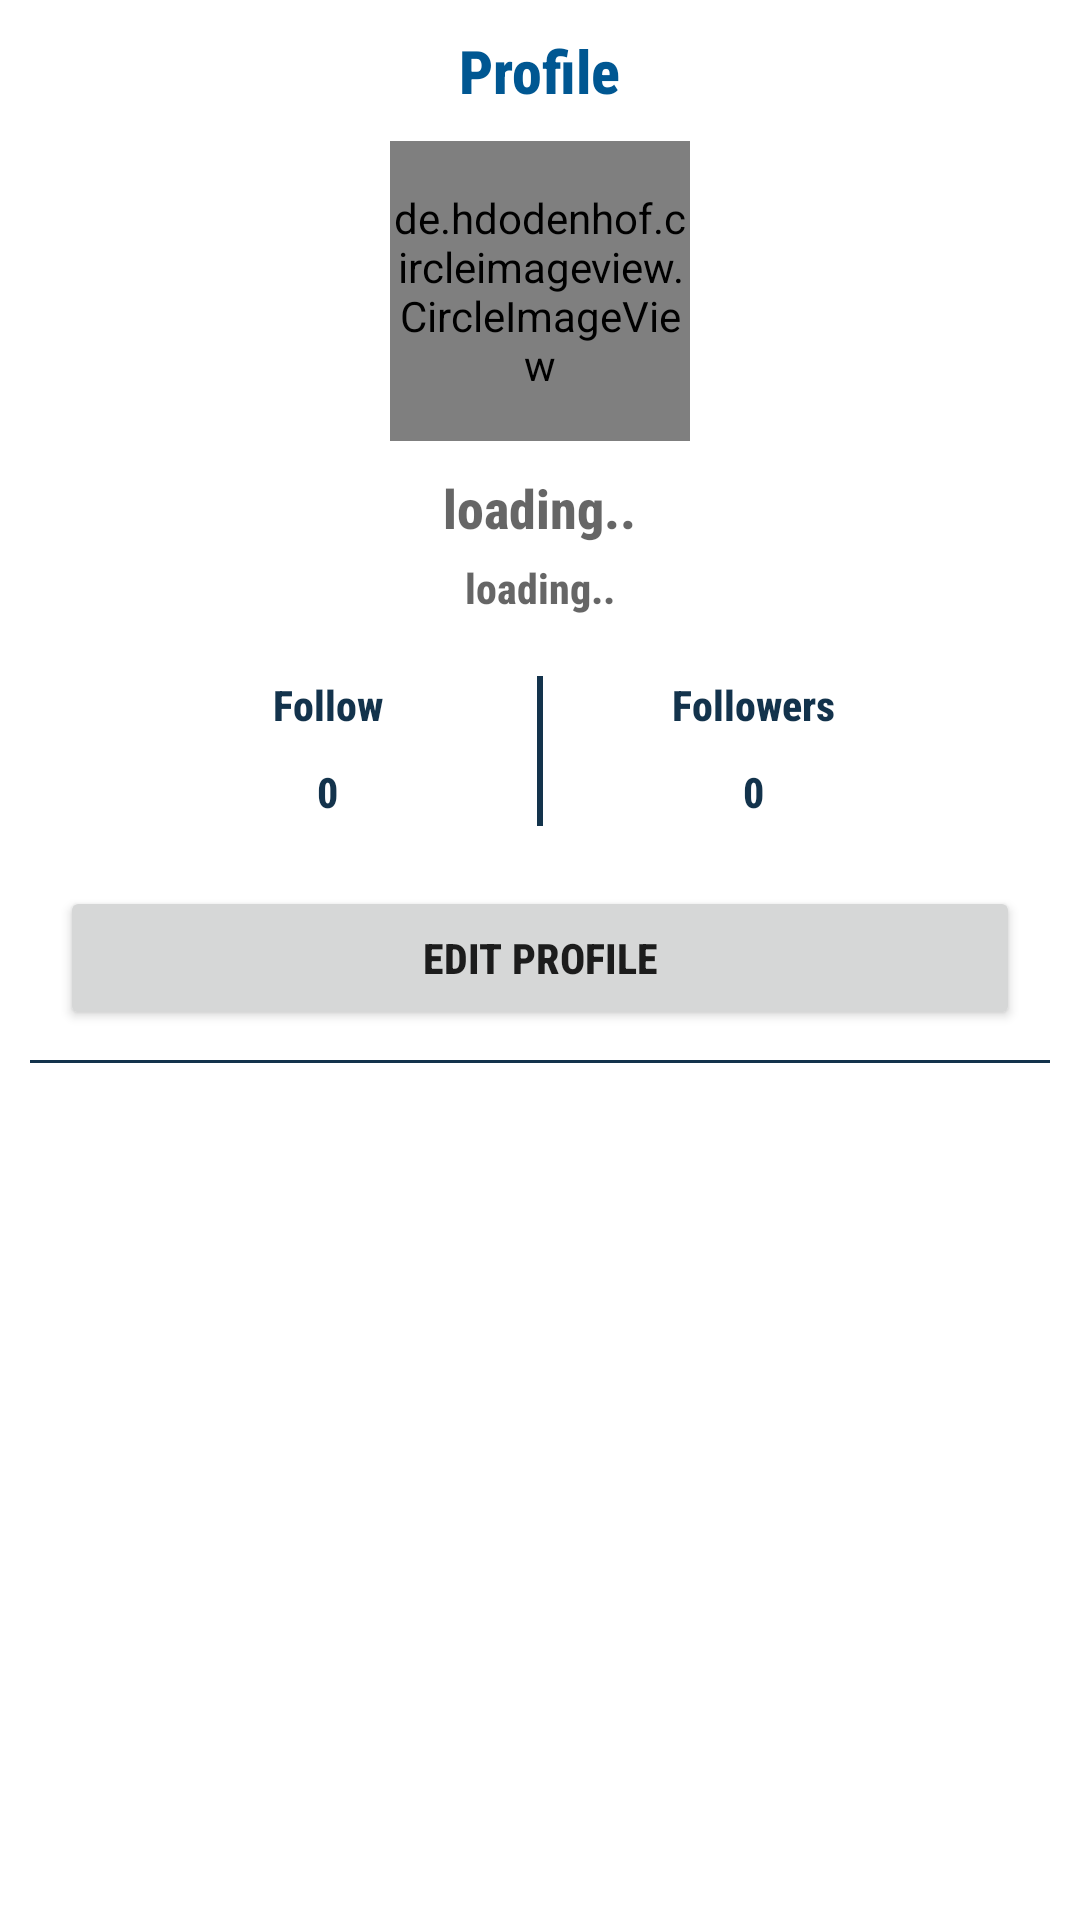

Here is an Android app screen rendered from its layout file. Give the layout XML and the strings, colors and styles it references.
<!-- AndroidManifest.xml: application theme Theme.PetAdoption -->
<!-- res/layout/fragment_profile.xml -->
<?xml version="1.0" encoding="utf-8"?>
<RelativeLayout xmlns:android="http://schemas.android.com/apk/res/android"
    xmlns:tools="http://schemas.android.com/tools"
    android:layout_width="match_parent"
    android:layout_height="match_parent"
    android:layout_marginBottom="52dp"
    xmlns:app="http://schemas.android.com/apk/res-auto"
    tools:context=".Fragments.ProfileFragment">

    <androidx.core.widget.NestedScrollView
        android:layout_width="match_parent"
        android:layout_height="wrap_content">

        <RelativeLayout
            android:layout_width="match_parent"
            android:layout_height="wrap_content">

            <TextView
                android:id="@+id/text"
                android:layout_width="wrap_content"
                android:layout_height="wrap_content"
                android:text="Profile"
                android:fontFamily="sans-serif-condensed-medium"
                android:textStyle="bold"
                android:textColor="@color/secondary"
                android:layout_centerHorizontal="true"
                android:layout_marginTop="10dp"
                android:textSize="20sp"
                tools:ignore="HardcodedText" />

            <de.hdodenhof.circleimageview.CircleImageView
                android:id="@+id/profile"
                android:layout_width="100dp"
                android:layout_height="100dp"
                app:civ_border_width="2dp"
                android:layout_marginStart="20dp"
                android:layout_centerHorizontal="true"
                app:civ_border_color="@color/regular"
                android:layout_marginTop="10dp"
                android:layout_below="@id/text"
                android:src="@drawable/profile_icon"/>

            <TextView
                android:id="@+id/name"
                android:layout_width="wrap_content"
                android:layout_height="wrap_content"
                android:layout_below="@id/profile"
                android:layout_centerHorizontal="true"
                android:layout_marginTop="10dp"
                android:fontFamily="sans-serif-condensed-medium"
                android:textStyle="bold"
                android:hint="loading.."
                android:textColor="@color/regular"
                android:textSize="18sp"
                tools:ignore="HardcodedText" />
            <TextView
                android:id="@+id/mobileNumber"
                android:layout_width="wrap_content"
                android:layout_height="wrap_content"
                android:hint="loading.."
                android:layout_marginStart="10dp"
                android:layout_marginTop="5dp"
                android:layout_centerHorizontal="true"
                android:fontFamily="sans-serif-condensed-medium"
                android:textStyle="bold"
                android:textColor="@color/regular"
                android:layout_below="@+id/name"
                tools:ignore="HardcodedText" />

            <RelativeLayout
                android:id="@+id/details"
                android:visibility="visible"
                android:layout_width="match_parent"
                android:layout_height="wrap_content"
                android:layout_below="@id/mobileNumber"
                android:gravity="center"
                android:layout_margin="20dp">

                <TextView
                    android:id="@+id/followText"
                    android:layout_width="100dp"
                    android:gravity="center"
                    android:layout_height="wrap_content"
                    android:text="Follow"
                    android:textColor="@color/regular"
                    android:fontFamily="sans-serif-condensed-medium"
                    android:textStyle="bold"
                    tools:ignore="HardcodedText" />
                <TextView
                    android:id="@+id/follow"
                    android:layout_width="100dp"
                    android:layout_height="wrap_content"
                    android:text="0"
                    android:layout_marginTop="10dp"
                    android:textColor="@color/regular"
                    android:gravity="center"
                    android:fontFamily="sans-serif-condensed-medium"
                    android:textStyle="bold"
                    android:layout_below="@id/followText"
                    tools:ignore="HardcodedText" />

                <View
                    android:layout_marginStart="20dp"
                    android:id="@+id/view2"
                    android:layout_width="2dp"
                    android:layout_height="50dp"
                    android:background="@color/regular"
                    android:layout_toRightOf="@id/follow"/>

                <TextView
                    android:id="@+id/followerText"
                    android:layout_width="100dp"
                    android:layout_marginStart="20dp"
                    android:gravity="center"
                    android:layout_toRightOf="@id/view2"
                    android:layout_height="wrap_content"
                    android:text="Followers"
                    android:textColor="@color/regular"
                    android:fontFamily="sans-serif-condensed-medium"
                    android:textStyle="bold"
                    tools:ignore="HardcodedText" />
                <TextView
                    android:id="@+id/followers"
                    android:layout_width="100dp"
                    android:layout_marginTop="10dp"
                    android:layout_marginStart="20dp"
                    android:layout_toRightOf="@id/view2"
                    android:layout_height="wrap_content"
                    android:text="0"
                    android:textColor="@color/regular"
                    android:gravity="center"
                    android:fontFamily="sans-serif-condensed-medium"
                    android:textStyle="bold"
                    android:layout_below="@id/followerText"
                    tools:ignore="HardcodedText" />


            </RelativeLayout>

            <Button
                android:id="@+id/btnEditProfile"
                android:layout_width="match_parent"
                android:layout_height="wrap_content"
                android:text="Edit Profile"
                android:fontFamily="sans-serif-condensed-medium"
                android:textStyle="bold"
                android:layout_below="@id/details"
                android:layout_marginStart="20dp"
                android:layout_marginEnd="20dp"
                tools:ignore="HardcodedText" />

            <View
                android:id="@+id/view"
                android:layout_width="match_parent"
                android:layout_height="1dp"
                android:background="@color/regular"
                android:layout_below="@id/btnEditProfile"
                android:layout_margin="10dp"/>

            <TextView
                android:id="@+id/text2"
                android:layout_width="wrap_content"
                android:layout_height="wrap_content"
                android:visibility="gone"
                android:text="Your Posts"
                android:layout_below="@id/view"
                android:fontFamily="@font/primary"
                android:layout_marginStart="20dp"
                android:textColor="@color/secondary"
                tools:ignore="HardcodedText" />

            <androidx.recyclerview.widget.RecyclerView
                android:visibility="visible"
                android:layout_width="match_parent"
                android:layout_height="wrap_content"
                android:layout_below="@id/text2"
                android:layout_margin="15dp"
                android:id="@+id/recycleView"/>

            <ImageView
                android:id="@+id/empty"
                android:visibility="gone"
                android:layout_width="150dp"
                android:layout_height="150dp"
                android:src="@drawable/empty"
                android:layout_below="@id/text2"
                android:layout_centerHorizontal="true"
                android:layout_marginTop="50dp"/>
            <TextView
                android:id="@+id/textEmpty"
                android:visibility="gone"
                android:layout_width="wrap_content"
                android:layout_height="wrap_content"
                android:hint="Yet nothing post"
                android:fontFamily="@font/primary"
                android:layout_below="@id/empty"
                android:layout_centerHorizontal="true"
                tools:ignore="HardcodedText" />

        </RelativeLayout>

    </androidx.core.widget.NestedScrollView>

</RelativeLayout>
<!-- resources referenced by this layout -->
<resources>
  <color name="regular">#13334C</color>
  <color name="secondary">#005792</color>
  <!-- drawable empty: png bitmap (drawable, 310685 bytes) -->
  <!-- drawable profile_icon: png bitmap (drawable, 2322 bytes) -->
  <style name="Theme.PetAdoption" parent="Theme.MaterialComponents.Light.NoActionBar">
          
          <item name="android:forceDarkAllowed" tools:targetApi="q"> false </item>
          <item name="colorPrimary">@color/black</item>
          <item name="colorPrimaryVariant">@color/primary</item>
          <item name="colorOnPrimary">@color/white</item>
          
          <item name="colorSecondary">@color/secondary</item>
          <item name="colorSecondaryVariant">@color/secondary</item>
          <item name="colorOnSecondary">@color/black</item>
          
          <item name="android:statusBarColor" tools:targetApi="l">?attr/colorPrimaryVariant</item>
          
      </style>
  <color name="black">#FF000000</color>
  <color name="primary">#FD5F00</color>
  <color name="white">#FFFFFFFF</color>
</resources>
